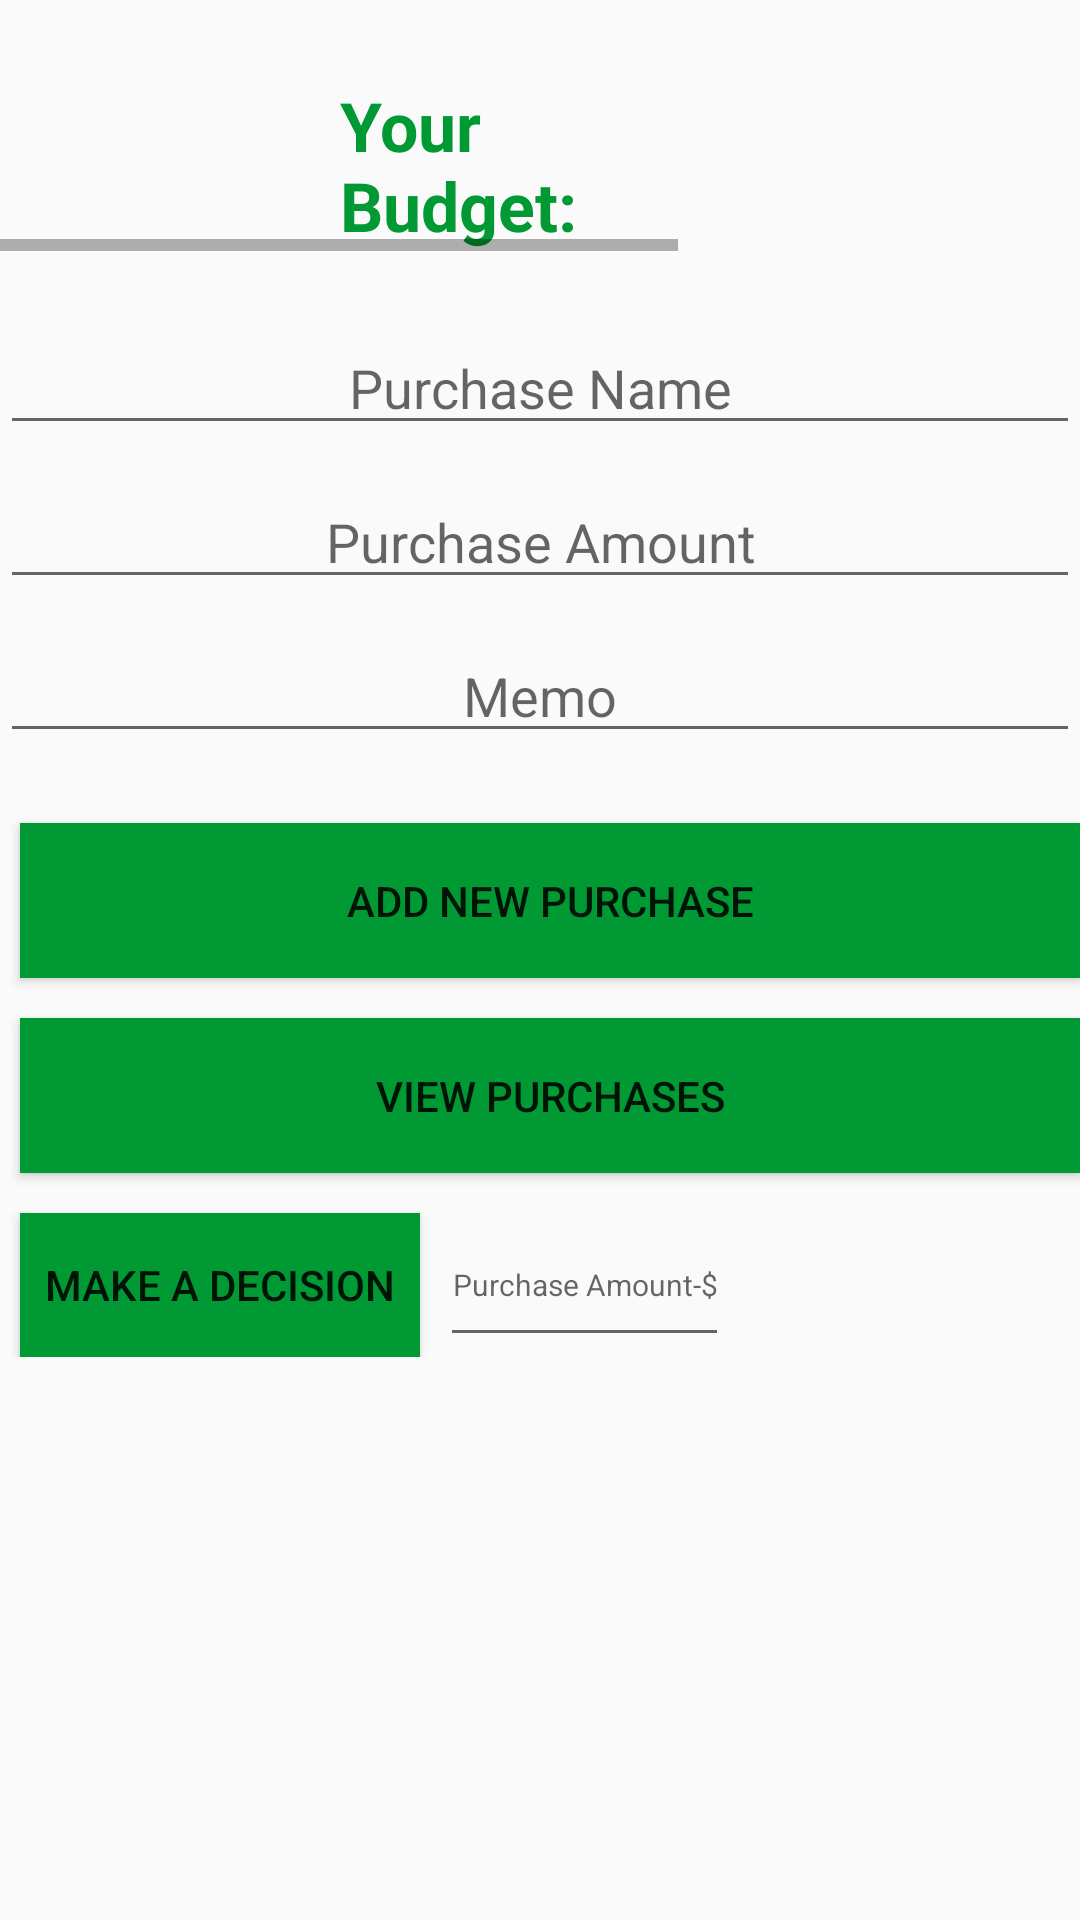

This screen was rendered from an Android layout file. Write that file and the resources it references.
<!-- AndroidManifest.xml: application theme AppTheme -->
<!-- res/layout/existing_budget_window.xml -->
<?xml version="1.0" encoding="utf-8"?>
<LinearLayout xmlns:android="http://schemas.android.com/apk/res/android"
    android:orientation="vertical" android:layout_width="match_parent"
    android:layout_height="match_parent"
    android:weightSum="1">
<HorizontalScrollView
    android:layout_width="match_parent"
    android:layout_height="wrap_content"
    android:layout_marginTop="30px"
    android:layout_marginBottom="40px">

    <TableRow
        android:layout_width="wrap_content"
        android:layout_height="wrap_content">

        <TextView
            android:layout_width="300px"
            android:layout_height="wrap_content"
            android:id="@+id/remainingDays"
            android:textAllCaps="false"
            android:textIsSelectable="false"
            android:textStyle="bold"
            android:layout_weight="0.02"
            android:textSize="11pt"
            android:layout_marginTop="50px"
            android:layout_marginLeft="20px"
            android:textColor="@color/colorMainTheme"/>
        <TextView
            android:layout_width="300px"
            android:layout_height="wrap_content"
            android:id="@+id/budgetLimit"
            android:textAllCaps="false"
            android:textIsSelectable="false"
            android:textStyle="bold"
            android:text="Your Budget: "
            android:layout_weight="0.02"
            android:textSize="11pt"
            android:layout_marginTop="50px"
            android:layout_marginLeft="20px"
            android:textColor="@color/colorMainTheme"/>
        <TextView
            android:layout_width="300px"
            android:layout_height="wrap_content"
            android:id="@+id/remainingBalance"
            android:textAllCaps="false"
            android:textIsSelectable="false"
            android:textStyle="bold"
            android:layout_weight="0.02"
            android:textSize="11pt"
            android:layout_marginTop="50px"
            android:layout_marginLeft="20px"
            android:textColor="@color/colorMainTheme"/>
        <TextView
            android:layout_width="300px"
            android:layout_height="wrap_content"
            android:id="@+id/expenses"
            android:textAllCaps="false"
            android:textIsSelectable="false"
            android:textStyle="bold"
            android:layout_weight="0.02"
            android:textSize="11pt"
            android:layout_marginTop="50px"
            android:layout_marginLeft="20px"
            android:textColor="@color/colorMainTheme"/>
        <TextView
            android:layout_width="420px"
            android:layout_height="wrap_content"
            android:id="@+id/date"
            android:textAllCaps="false"
            android:textIsSelectable="false"
            android:textStyle="bold"
            android:layout_weight="0.02"
            android:textSize="11pt"
            android:layout_marginTop="50px"
            android:layout_marginLeft="20px"
            android:textColor="@color/colorMainTheme"/>




    </TableRow>




</HorizontalScrollView>



    <EditText
        android:layout_width="match_parent"
        android:layout_height="wrap_content"
        android:gravity="center"
        android:layout_gravity="center_vertical"
        android:id="@+id/purchaseName"
        android:hint="Purchase Name"
        android:layout_marginTop="30px"
        android:layout_marginBottom="30px"

        />
    <EditText
        android:layout_width="match_parent"
        android:layout_height="wrap_content"
        android:gravity="center"
        android:layout_gravity="center_vertical"
        android:id="@+id/purchaseamount"
        android:hint="Purchase Amount"
        android:inputType="number"
        android:layout_marginBottom="30px"


        />
    <EditText
        android:layout_width="match_parent"
        android:layout_height="wrap_content"
        android:gravity="center"
        android:layout_gravity="center_vertical"
        android:id="@+id/memo"
        android:hint="Memo"
        android:layout_marginBottom="30px"

        />
    <Button
        android:layout_width="match_parent"
        android:layout_height="wrap_content"
        android:text="Add New Purchase"
        android:id="@+id/addPurcahse"
        android:layout_weight="0.02"
        android:layout_marginTop="40px"
        android:layout_marginLeft="20px"
        android:gravity="center"
        android:background="@color/colorMainTheme"/>

    <Button
        android:layout_marginLeft="20px"
        android:layout_width="match_parent"
        android:layout_height="wrap_content"
        android:text="View Purchases"
        android:id="@+id/viewPurchases"
        android:layout_weight="0.02"
        android:layout_marginTop="40px"
        android:gravity="center"
        android:background="@color/colorMainTheme"
        />

    <LinearLayout
        android:layout_width="match_parent"
        android:layout_height="wrap_content"
        android:layout_marginTop="30px">
        <Button
            android:layout_width="400px"
            android:layout_height="match_parent"
            android:text="Make a Decision"
            android:id="@+id/purchaseDesicion"
            android:layout_weight="0.00"
            android:layout_marginTop="10px"
            android:layout_marginLeft="20px"
            android:gravity="center"
            android:background="@color/colorMainTheme"/>

        <EditText
            android:layout_width="wrap_content"
            android:layout_height="match_parent"
            android:id="@+id/decision_amount"
            android:layout_marginLeft="20px"
            android:hint="@string/purchase_amount"
            android:gravity="center"
            android:textSize="30px"
            android:inputType="number"
            />
    </LinearLayout>








</LinearLayout>
<!-- resources referenced by this layout -->
<resources>
  <color name="colorMainTheme">#009933</color>
  <string name="purchase_amount">Purchase Amount-$</string>
  <style name="AppTheme" parent="Theme.AppCompat.Light.DarkActionBar">
          
          <item name="colorPrimary">@color/colorMainTheme</item>
          <item name="colorPrimaryDark">@color/colorMainTheme</item>
          <item name="colorAccent">@color/colorMainTheme</item>
      </style>
</resources>
